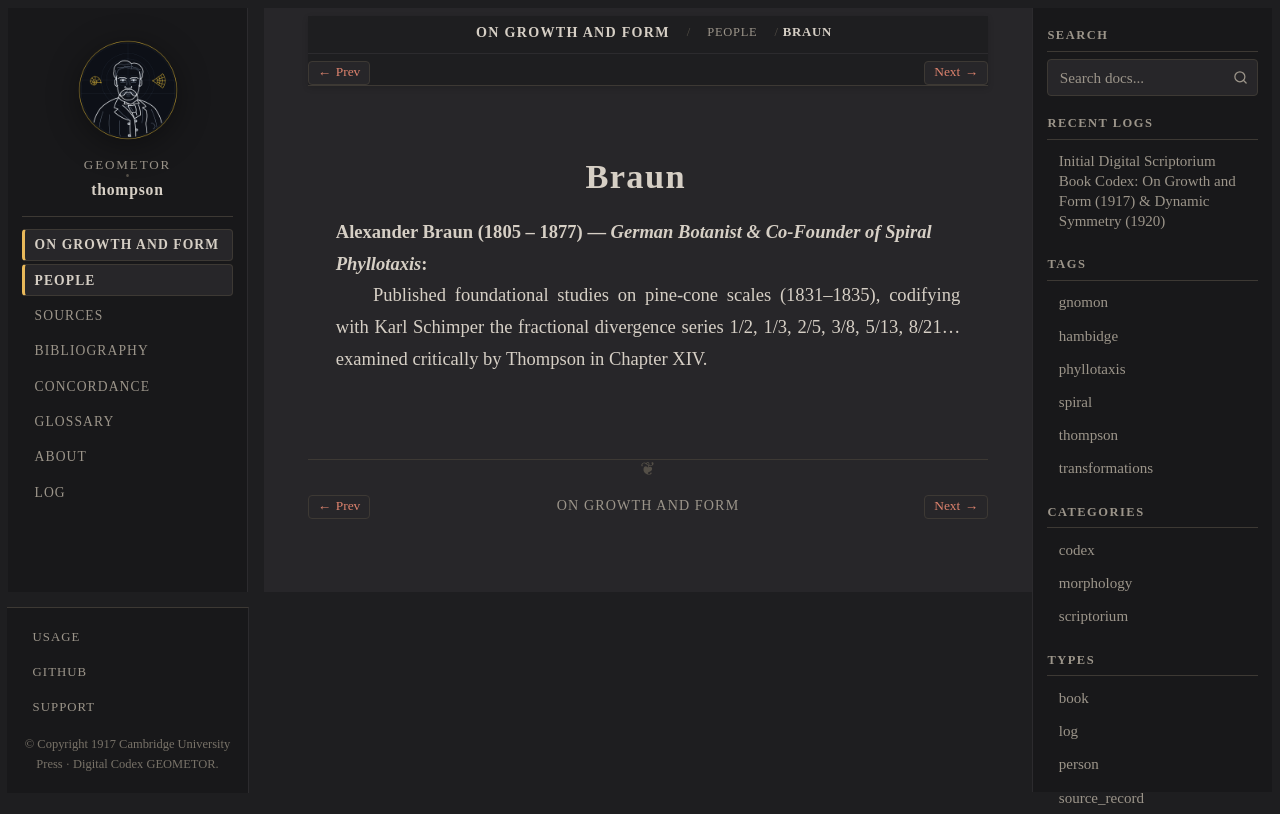

repository: geometor/thompson · page: growth_and_form/people/braun.html · generator: sphinx

:type: person
:layout: book
:death_year: 1877
:death_label: 1877
:lifespan: 1805 – 1877
:excerpt: Alexander Braun (1805 – 1877) — German Botanist & Co-Founder of Spiral Phyllotaxis

.. _person-braun:

Braun
=====

**Alexander Braun** (1805 – 1877) — *German Botanist & Co-Founder of Spiral Phyllotaxis*
   Published foundational studies on pine-cone scales (1831–1835), codifying with Karl Schimper the fractional divergence series 1/2, 1/3, 2/5, 3/8, 5/13, 8/21... examined critically by Thompson in Chapter XIV.
